The GitHub repository huskiehackers/OpenSourceHackathonAirGhosts contains a labelled image folder "OpenSourceHackathonAirGhosts" with 4 categories: D arr, hori, U arr, vert. Examples follow, each with its label.

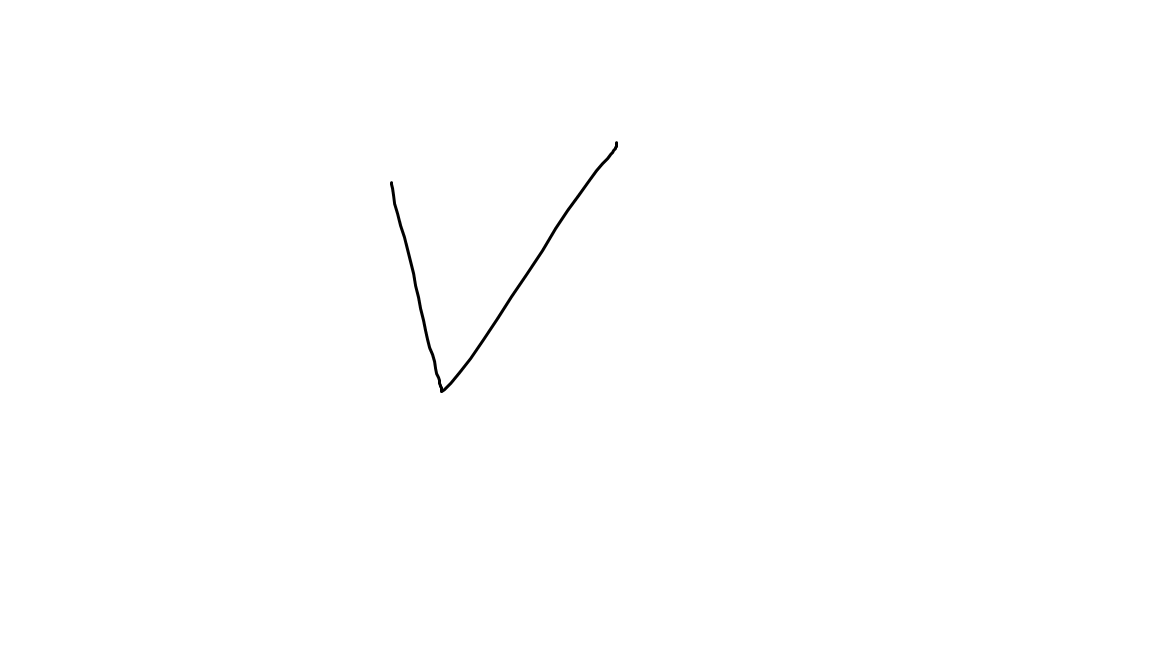
Label: D arr

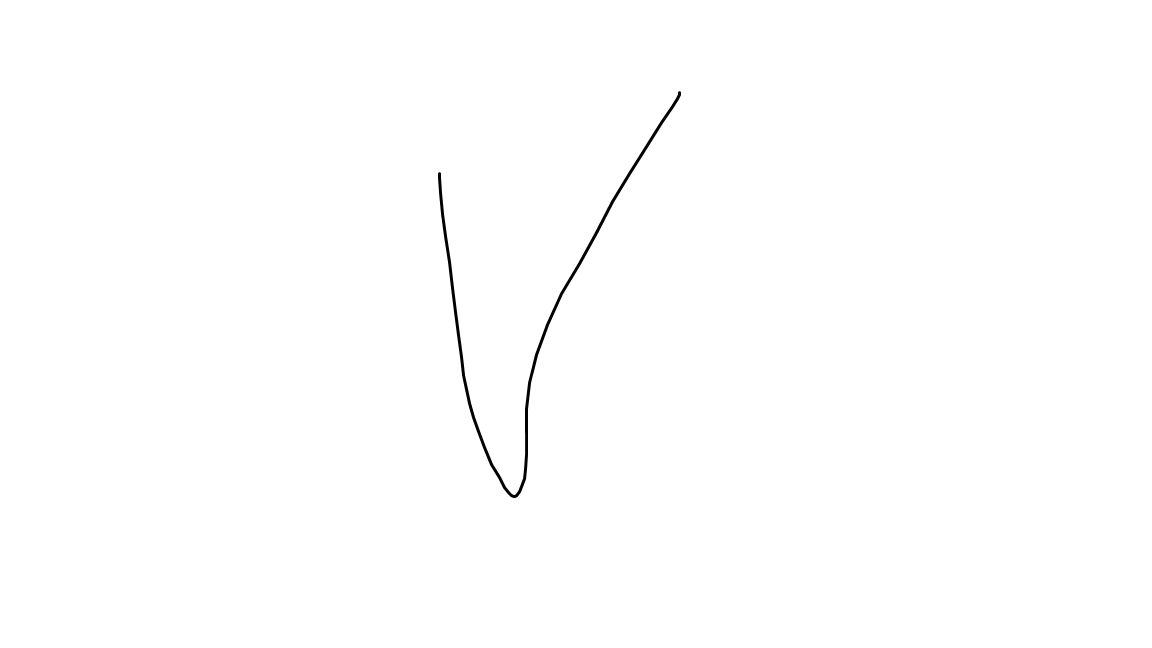
Label: D arr

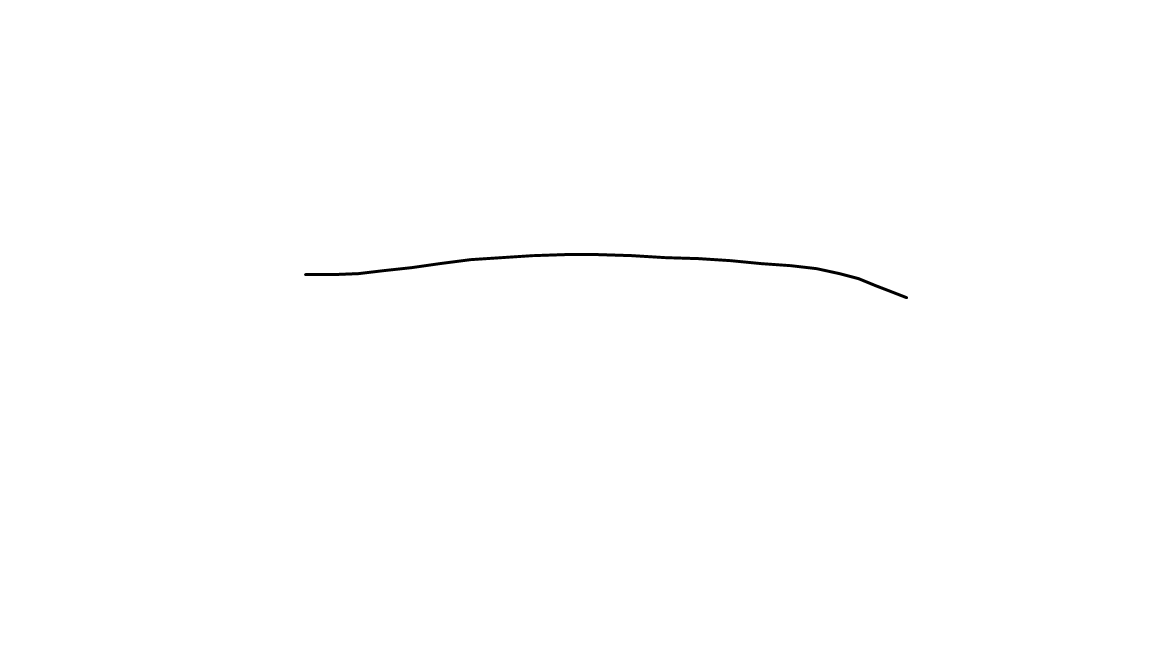
Label: hori

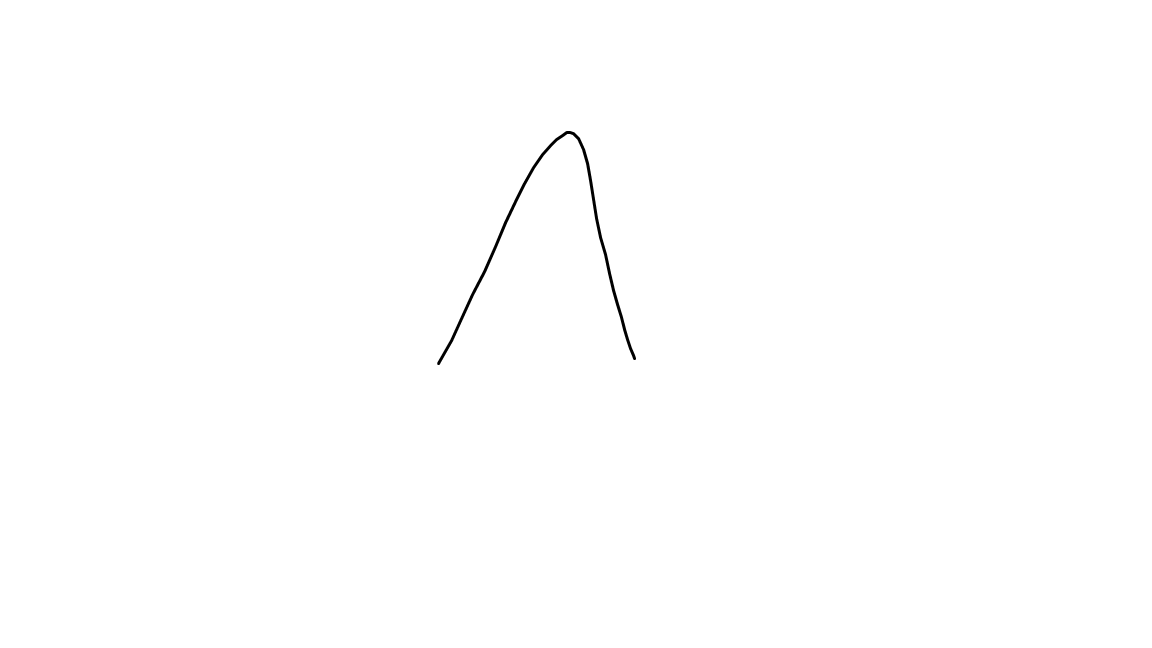
Label: U arr

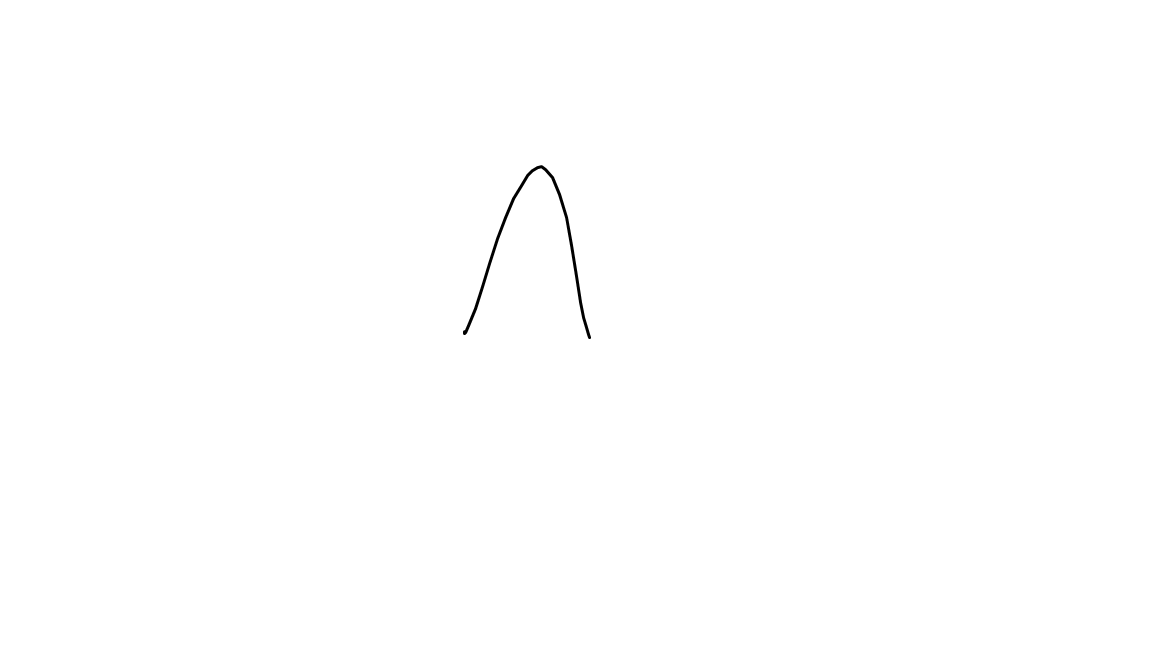
Label: U arr

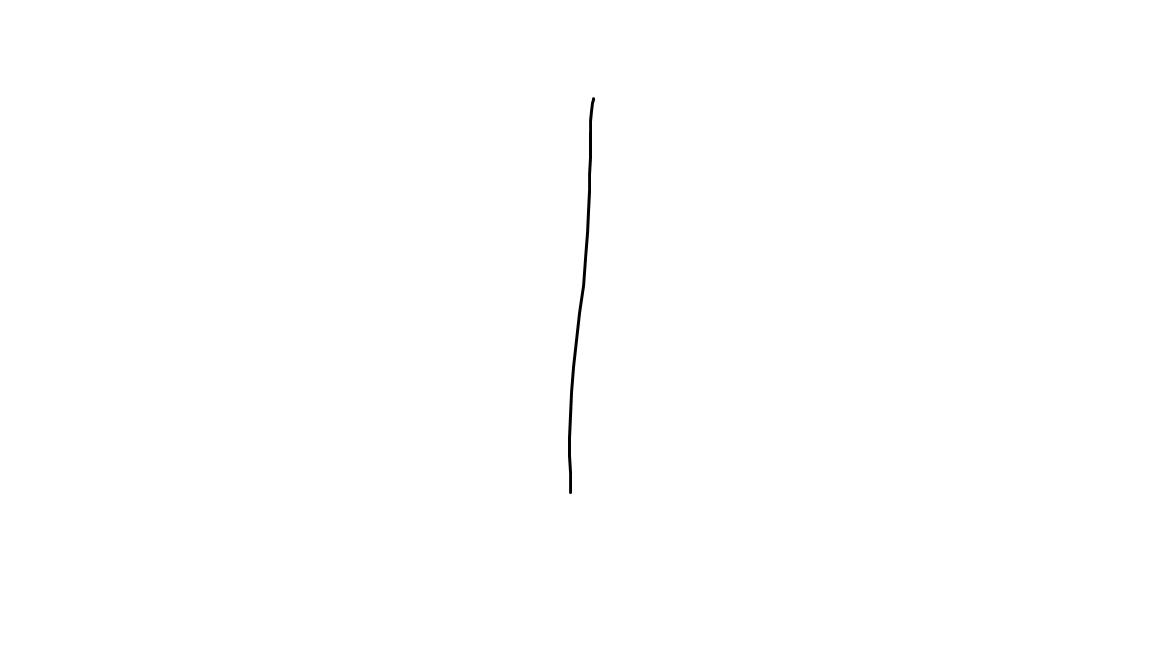
Label: vert
